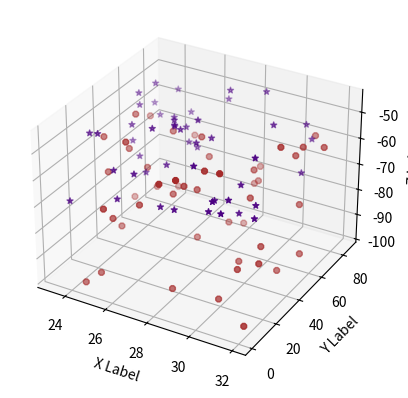

Generate this figure with matplotlib:
import numpy as np
import matplotlib.pyplot as plt

np.random.seed(10000)

def randrange(n, vmin, vmax):
    return (vmax - vmin) * np.random.rand(n) + vmin

figura = plt.figure()
ax = figura.add_subplot(111, projection='3d')
n = 50
# wykres 1
# for c, m, zlow, zhigh in [('r', 'o', -60, -25), ('b', '^', -50, -5)]:
#     xs = randrange(n,23, 32)
#     ys = randrange(n, 0, 86)
#     zs = randrange(n, zlow, zhigh)
#     ax.scatter(xs, ys, zs, c=c, marker=m)

# wykres 2
# for c, m, zlow, zhigh in [('darkorange', 'p', -60, 25), ('springgreen', '1', -50, -5)]:
#     xs = randrange(n,23, 32)
#     ys = randrange(n, 0, 86)
#     zs = randrange(n, zlow, zhigh)
#     ax.scatter(xs, ys, zs, c=c, marker=m)

# wykres 3
# for c, m, zlow, zhigh in [('slategrey', 'X', -60, 25), ('darkblue', '$...$', -50, -5)]:
#     xs = randrange(n,23, 32)
#     ys = randrange(n, 0, 86)
#     zs = randrange(n, zlow, zhigh)
#     ax.scatter(xs, ys, zs, c=c, marker=m)

#  wykres 4
# for c, m, zlow, zhigh in [('gold', 'v', -98, -45), ('darkblue', '>', -70, -45)]:
#     xs = randrange(n,23, 32)
#     ys = randrange(n, 0, 86)
#     zs = randrange(n, zlow, zhigh)
#     ax.scatter(xs, ys, zs, c=c, marker=m)

# wykres 5
for c, m, zlow, zhigh in [('brown', '8', -98, -45), ('indigo', '*', -70, -45)]:
    xs = randrange(n, 23, 32)
    ys = randrange(n, 0, 86)
    zs = randrange(n, zlow, zhigh)
    ax.scatter(xs, ys, zs, c=c, marker=m)

ax.set_xlabel('X Label')
ax.set_ylabel('Y Label')
ax.set_zlabel('Z Label')

plt.show()
